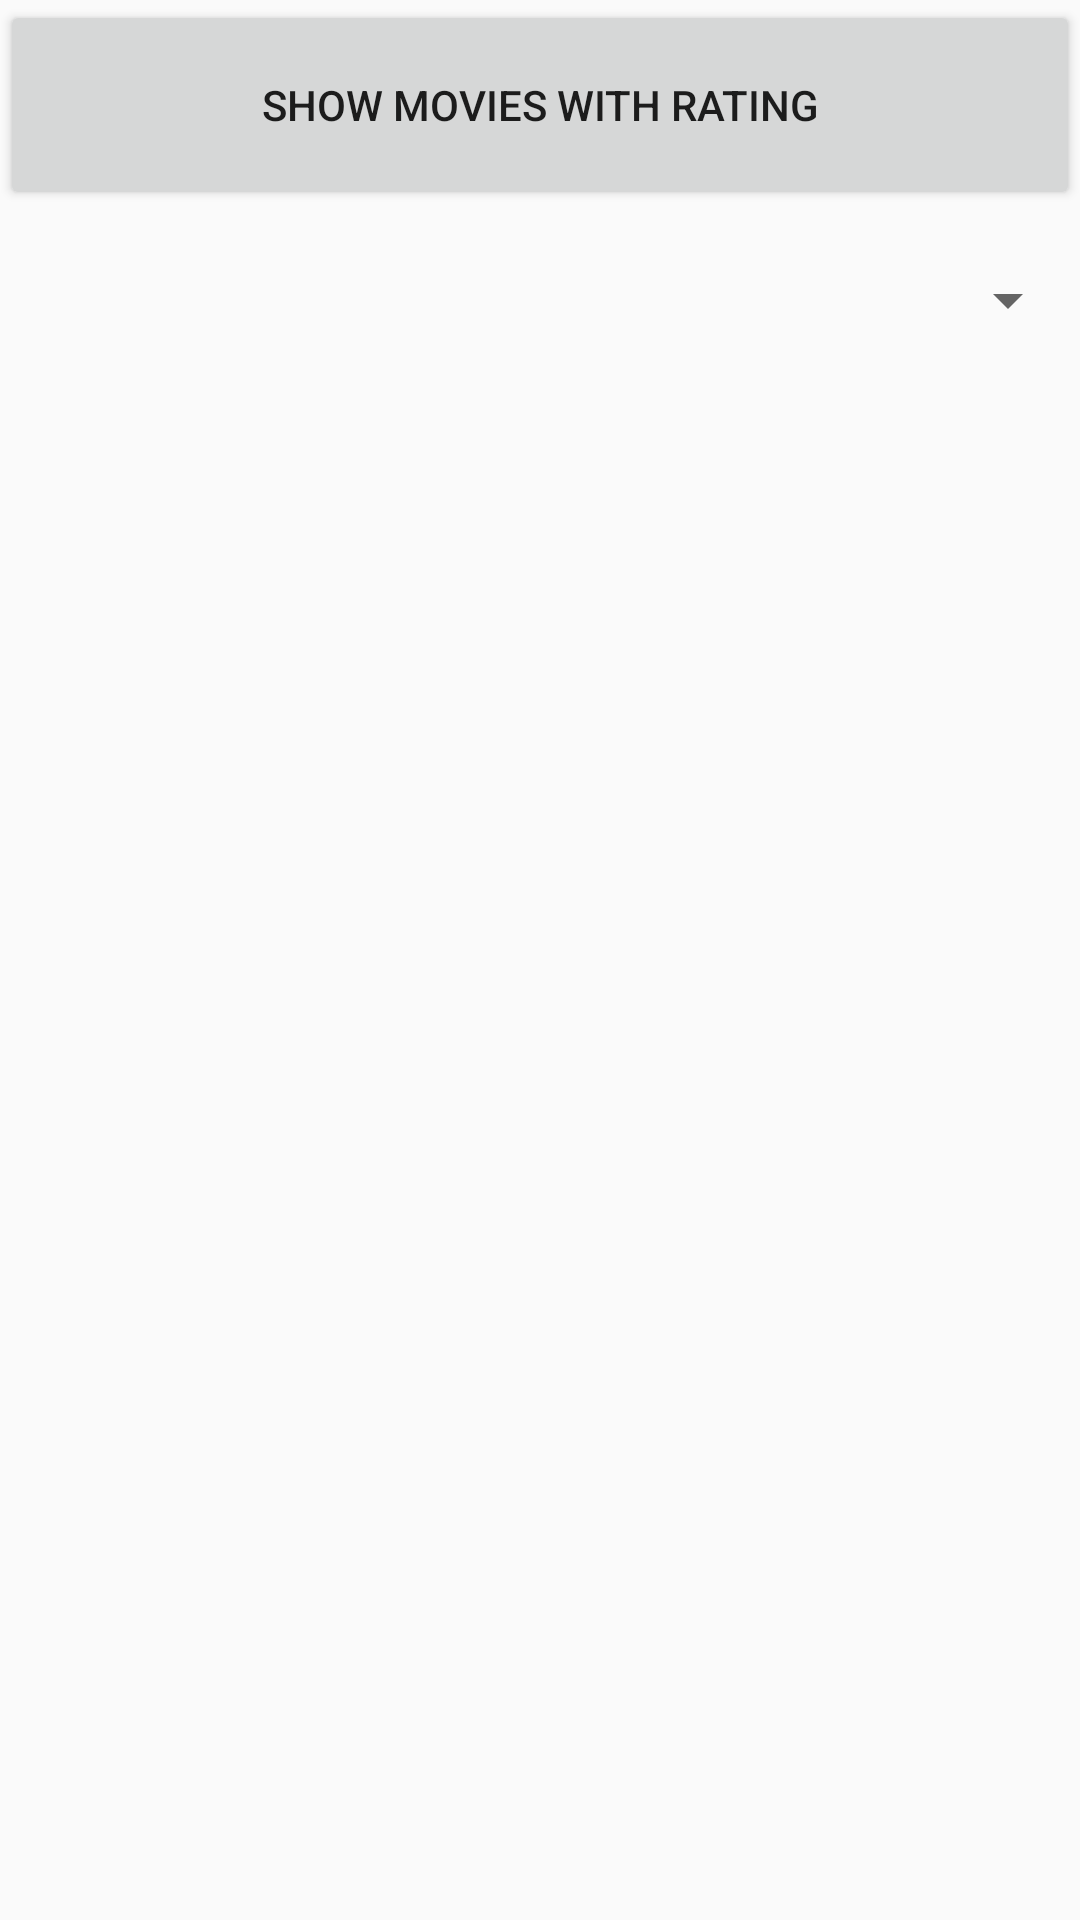

The Android layout XML behind this screen, and the referenced resources:
<!-- AndroidManifest.xml: application theme Theme.ANightAtTheMovies -->
<!-- res/layout/activity_show_movie.xml -->
<?xml version="1.0" encoding="utf-8"?>
<LinearLayout xmlns:android="http://schemas.android.com/apk/res/android"

    xmlns:tools="http://schemas.android.com/tools"
    android:layout_width="match_parent"
    android:layout_height="match_parent"
    android:orientation="vertical"
    tools:context=".ShowMovie"
    >

    <Button
        android:id="@+id/btnShowMoviesWithRating"
        android:layout_width="match_parent"
        android:layout_height="70dp"
        android:text="@string/show_movies_with_rating" />

    <Spinner
        android:id="@+id/spinnerMovieRating"
        android:layout_width="match_parent"
        android:layout_height="60dp"
        android:hint="@string/select_rating_prompt" />

    <ListView
        android:id="@+id/listViewMovies"
        android:layout_width="match_parent"
        android:layout_height="match_parent"
        android:layout_marginTop="15px"
        android:paddingTop="16dp"
        />
</LinearLayout>
<!-- resources referenced by this layout -->
<resources>
  <string name="select_rating_prompt">Select Movie Rating</string>
  <string name="show_movies_with_rating">Show Movies with Rating</string>
  <style name="Theme.ANightAtTheMovies" parent="Base.Theme.ANightAtTheMovies" />
  <style name="Base.Theme.ANightAtTheMovies" parent="Theme.AppCompat.Light">
  
      </style>
</resources>
